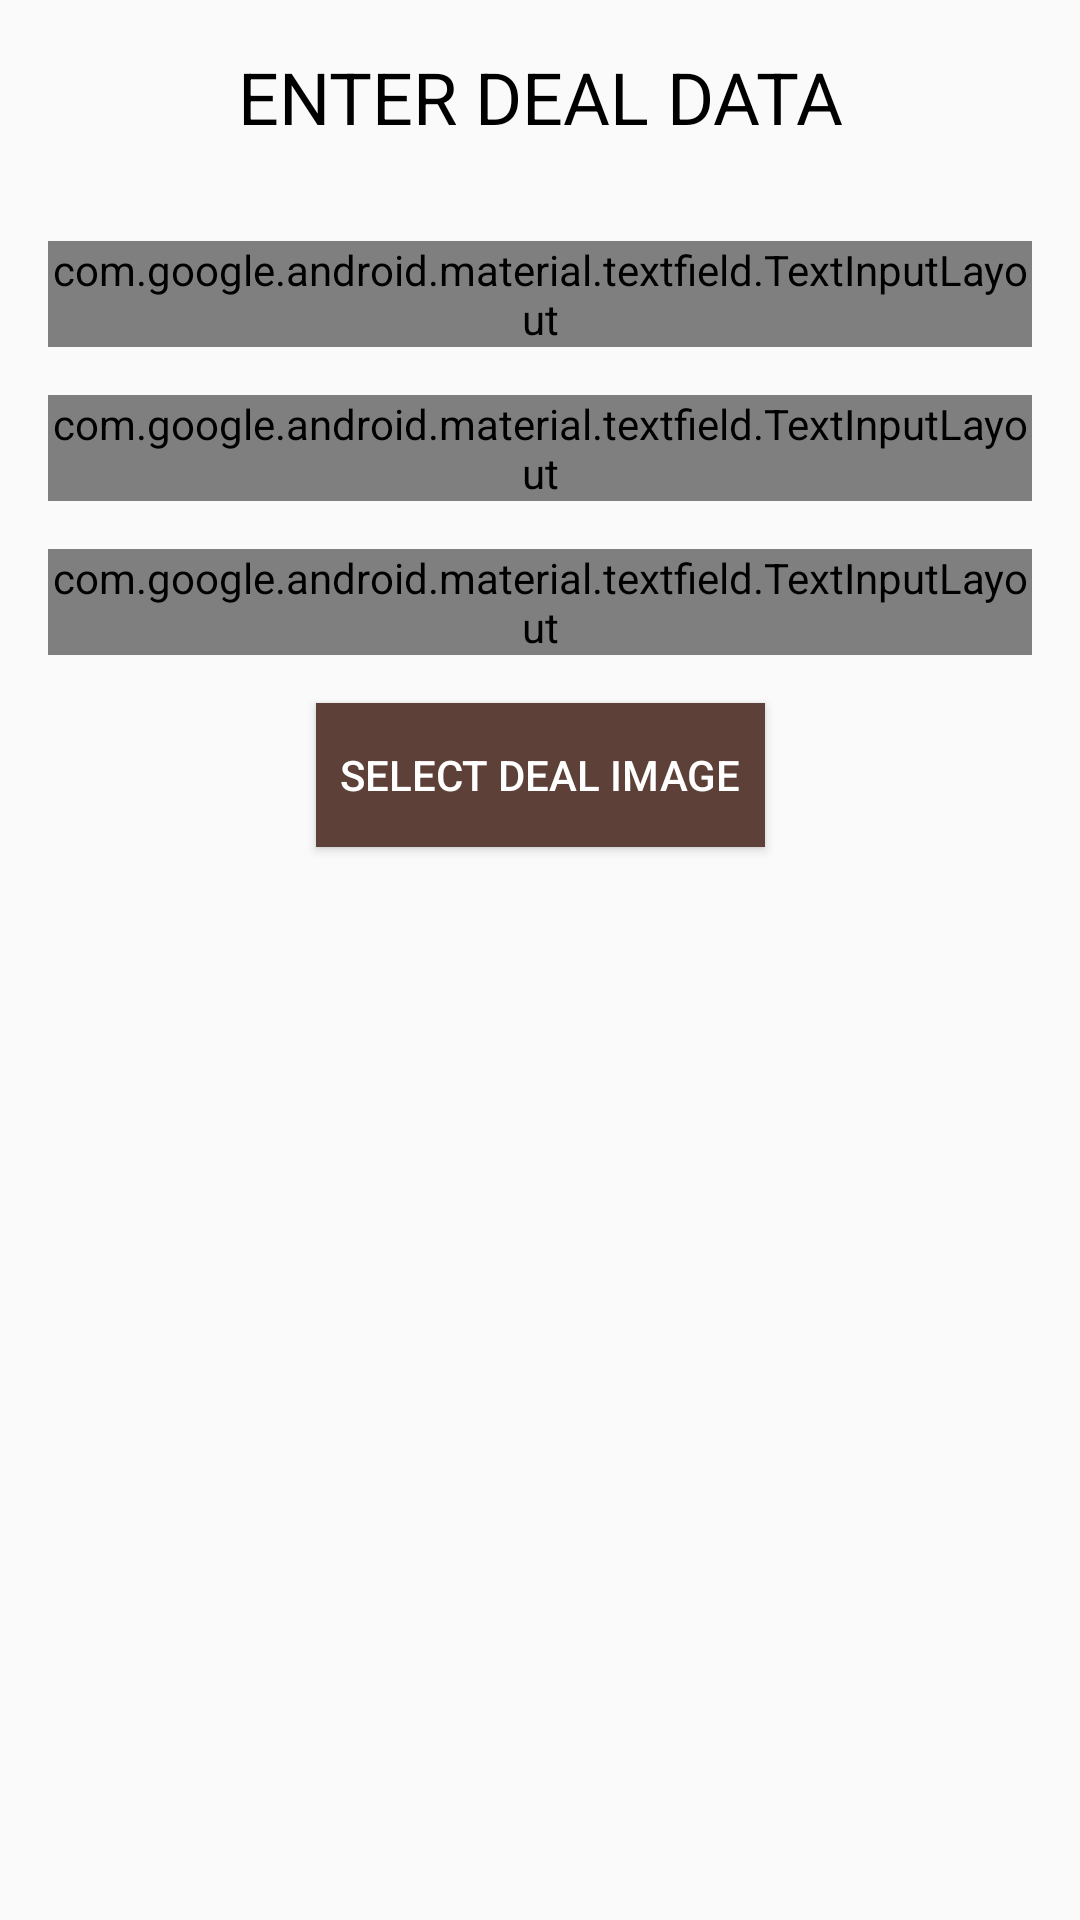

Here is an Android app screen rendered from its layout file. Give the layout XML and the strings, colors and styles it references.
<!-- AndroidManifest.xml: application theme AppTheme -->
<!-- res/layout/activity_admin.xml -->
<?xml version="1.0" encoding="utf-8"?>
<androidx.constraintlayout.widget.ConstraintLayout xmlns:android="http://schemas.android.com/apk/res/android"
    xmlns:app="http://schemas.android.com/apk/res-auto"
    xmlns:tools="http://schemas.android.com/tools"
    android:layout_width="match_parent"
    android:layout_height="match_parent"
    tools:context=".AdminActivity">

    <TextView
        android:id="@+id/textView"
        android:layout_width="wrap_content"
        android:layout_height="wrap_content"
        android:layout_marginStart="16dp"
        android:layout_marginLeft="16dp"
        android:layout_marginTop="16dp"
        android:layout_marginEnd="16dp"
        android:layout_marginRight="16dp"
        android:text="@string/enter_deal_data"
        android:textColor="@android:color/black"
        android:textSize="24sp"
        app:layout_constraintEnd_toEndOf="parent"
        app:layout_constraintStart_toStartOf="parent"
        app:layout_constraintTop_toTopOf="parent" />

    <com.google.android.material.textfield.TextInputLayout
        style="@style/Widget.MaterialComponents.TextInputLayout.OutlinedBox.Dense"
        android:id="@+id/textInputLayout"
        android:layout_width="0dp"
        android:layout_height="wrap_content"
        android:layout_marginStart="16dp"
        android:layout_marginLeft="16dp"
        android:layout_marginTop="32dp"
        android:layout_marginEnd="16dp"
        android:layout_marginRight="16dp"
        app:layout_constraintEnd_toEndOf="parent"
        app:layout_constraintHorizontal_bias="0.0"
        app:layout_constraintStart_toStartOf="parent"
        app:layout_constraintTop_toBottomOf="@+id/textView">

        <com.google.android.material.textfield.TextInputEditText
            android:id="@+id/deal_name"
            android:inputType="textCapWords"
            android:layout_width="match_parent"
            android:layout_height="wrap_content"
            android:hint="Enter Deal Name" />
    </com.google.android.material.textfield.TextInputLayout>

    <com.google.android.material.textfield.TextInputLayout
        style="@style/Widget.MaterialComponents.TextInputLayout.OutlinedBox.Dense"
        android:id="@+id/textInputLayout2"
        android:layout_width="0dp"
        android:layout_height="wrap_content"
        android:layout_marginStart="16dp"
        android:layout_marginLeft="16dp"
        android:layout_marginTop="16dp"
        android:layout_marginEnd="16dp"
        android:layout_marginRight="16dp"
        app:layout_constraintEnd_toEndOf="parent"
        app:layout_constraintHorizontal_bias="0.0"
        app:layout_constraintStart_toStartOf="parent"
        app:layout_constraintTop_toBottomOf="@+id/textInputLayout">

        <com.google.android.material.textfield.TextInputEditText
            android:inputType="number"
            android:id="@+id/deal_price"
            android:layout_width="match_parent"
            android:layout_height="wrap_content"
            android:hint="Enter Deal Price" />
    </com.google.android.material.textfield.TextInputLayout>

    <com.google.android.material.textfield.TextInputLayout
        android:id="@+id/textInputLayout3"
        style="@style/Widget.MaterialComponents.TextInputLayout.OutlinedBox.Dense"
        android:layout_width="0dp"
        android:layout_height="wrap_content"
        android:layout_marginStart="16dp"
        android:layout_marginLeft="16dp"
        android:layout_marginTop="16dp"
        android:layout_marginEnd="16dp"
        android:layout_marginRight="16dp"
        app:layout_constraintEnd_toEndOf="parent"
        app:layout_constraintHorizontal_bias="0.0"
        app:layout_constraintStart_toStartOf="parent"
        app:layout_constraintTop_toBottomOf="@+id/textInputLayout2">

        <com.google.android.material.textfield.TextInputEditText
            android:inputType="textCapSentences"
            android:id="@+id/deal_description"
            android:layout_width="match_parent"
            android:layout_height="wrap_content"
            android:hint="Enter Deal Description" />
    </com.google.android.material.textfield.TextInputLayout>

    <Button
        android:padding="8dp"
        android:id="@+id/btn_image_upload"
        android:layout_width="wrap_content"
        android:layout_height="wrap_content"
        android:layout_marginTop="16dp"
        android:background="@color/colorPrimaryDark"
        android:text="Select Deal Image"
        android:textColor="@android:color/white"
        app:layout_constraintEnd_toEndOf="parent"
        app:layout_constraintStart_toStartOf="parent"
        app:layout_constraintTop_toBottomOf="@+id/textInputLayout3" />

    <ImageView
        android:id="@+id/deal_image"
        android:layout_width="wrap_content"
        android:layout_height="wrap_content"
        android:layout_marginTop="16dp"
        app:layout_constraintEnd_toEndOf="parent"
        app:layout_constraintStart_toStartOf="parent"
        app:layout_constraintTop_toBottomOf="@+id/btn_image_upload"
        tools:src="@tools:sample/avatars" />


</androidx.constraintlayout.widget.ConstraintLayout>
<!-- resources referenced by this layout -->
<resources>
  <color name="colorPrimaryDark">#5D4037</color>
  <string name="enter_deal_data">ENTER DEAL DATA</string>
  <style name="AppTheme" parent="Theme.AppCompat.Light.DarkActionBar">
          
          <item name="colorPrimary">@color/colorPrimary</item>
          <item name="colorPrimaryDark">@color/colorPrimaryDark</item>
          <item name="colorAccent">@color/colorAccent</item>
      </style>
  <color name="colorPrimary">#795548</color>
  <color name="colorAccent">#00BCD4</color>
</resources>
